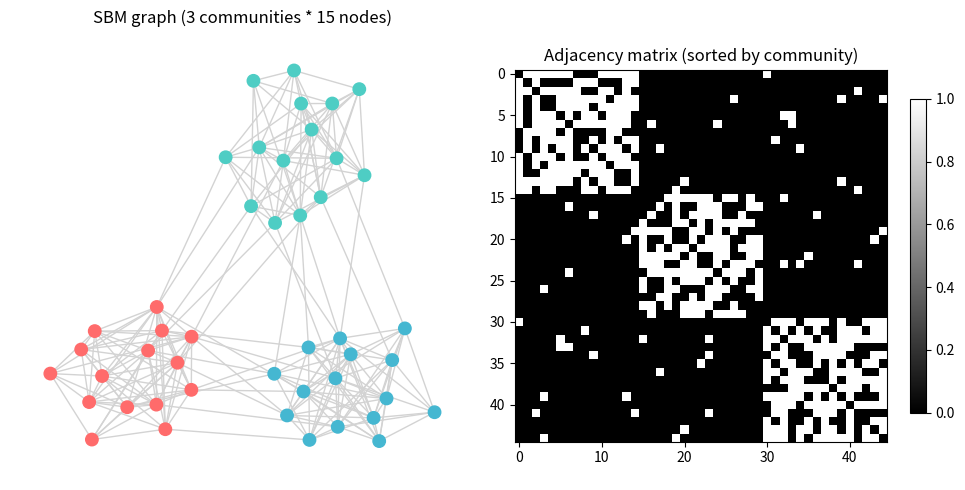

Write Python code to recreate this figure.
import networkx as nx
import numpy as np
import matplotlib.pyplot as plt

# Stochastic block model: nodes grouped into communities 
# High intra-commuinity edge probability, low inter-community

NUM_COMMUNITIES = 3
NODES_PER_COMMUNITY = 15
P_INTRA = 0.7 # edge probabilty within same community
P_INTER = 0.05 # edge probabilty between different communities
NUM_GRAPHS = 5 


sizes = [NODES_PER_COMMUNITY] * NUM_COMMUNITIES

# probabilty matrix
p_matrix = np.full((NUM_COMMUNITIES, NUM_COMMUNITIES), P_INTER)
np.fill_diagonal(p_matrix, P_INTRA) 

for i in range(NUM_GRAPHS): 
    # generate graph
    G = nx.stochastic_block_model(sizes, p_matrix, seed = i) 
    # extract community labels
    communities = [G.nodes[n]['block'] for n in G.nodes()]

    print(f"\n ---- SBM graph {i+1} ----")
    print(f" Nodes : {G.number_of_nodes()}")
    print(f" Edges: {G.number_of_edges()}")
    print(f" Communities: {NUM_COMMUNITIES} (sizes : { sizes })") 
    print(f" Is connected: {nx.is_connected(G)}") 
    print(f" Avg degree: {np.mean([ d for _, d in G.degree()]):.2f}")
    print(f" Community labels: {np.unique(communities, return_counts = True)}") 

    # adjacency matrix
    A = nx.to_numpy_array(G) 
    print(f" Adjacency matrix shape: {A.shape}") 
    print(f" Edge density : {A.sum() / (A.shape[0] * (A.shape[0] - 1)):.3f}")

plt.figure(figsize = (10,5)) 

plt.subplot(1,2,1) 
colors = ['#FF6B6B', '#4ECDC4', '#45B7D1']
node_colors  = [ colors[G.nodes[n]['block']] for n in G.nodes()] 
pos = nx.spring_layout(G, seed = 42)
nx.draw(G, pos = pos, node_size = 80, node_color = node_colors , edge_color = 'lightgray', 
            with_labels = False) 
plt.title(f"SBM graph (3 communities * {NODES_PER_COMMUNITY} nodes)") 

plt.subplot(1,2,2)
A = nx.to_numpy_array(G)
# sort by community for block-diagonal structure
order = np.argsort(communities)
A_sorted = A[np.ix_(order, order)] 

plt.imshow(A_sorted, cmap = 'gray' , interpolation = 'nearest') 
plt.title('Adjacency matrix (sorted by community)') 
plt.colorbar(shrink = 0.7)

plt.tight_layout() 
plt.show() 
